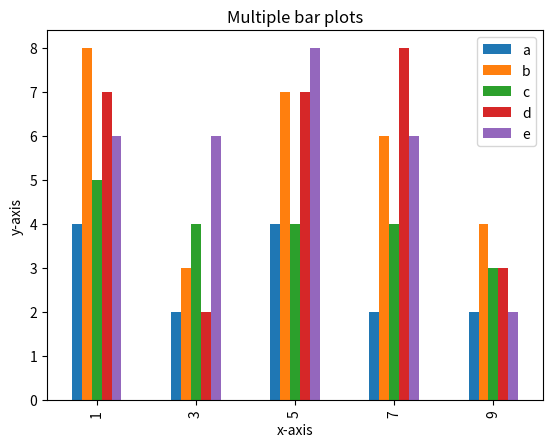

Recreate this plot in Python.
import matplotlib.pyplot as plt
import pandas as pd
import numpy as np

import matplotlib.pyplot as plt
import numpy as np

class BarChart:

    # Plots the chart
    def plot_chart(self, df):
        df.plot(kind="bar")

    # Labels axes and displays chart
    def label_and_show(self, xlabel_, ylabel_, title_):
        plt.xlabel(xlabel_)
        plt.ylabel(ylabel_)
        plt.title(title_)
        plt.legend()
        plt.show()


if __name__ == "__main__":
    # Data
    values = np.array([[4,8,5,7,6],[2,3,4,2,6],[4,7,4,7,8],[2,6,4,8,6],[2,4,3,3,2]])
    df = pd.DataFrame(values, columns=['a','b','c','d','e'], index=np.arange(1, 10, 2))
 
    # Plot bar chart
    bar_chart = BarChart()
    bar_chart.plot_chart(df)
    bar_chart.label_and_show("x-axis", "y-axis", "Multiple bar plots")